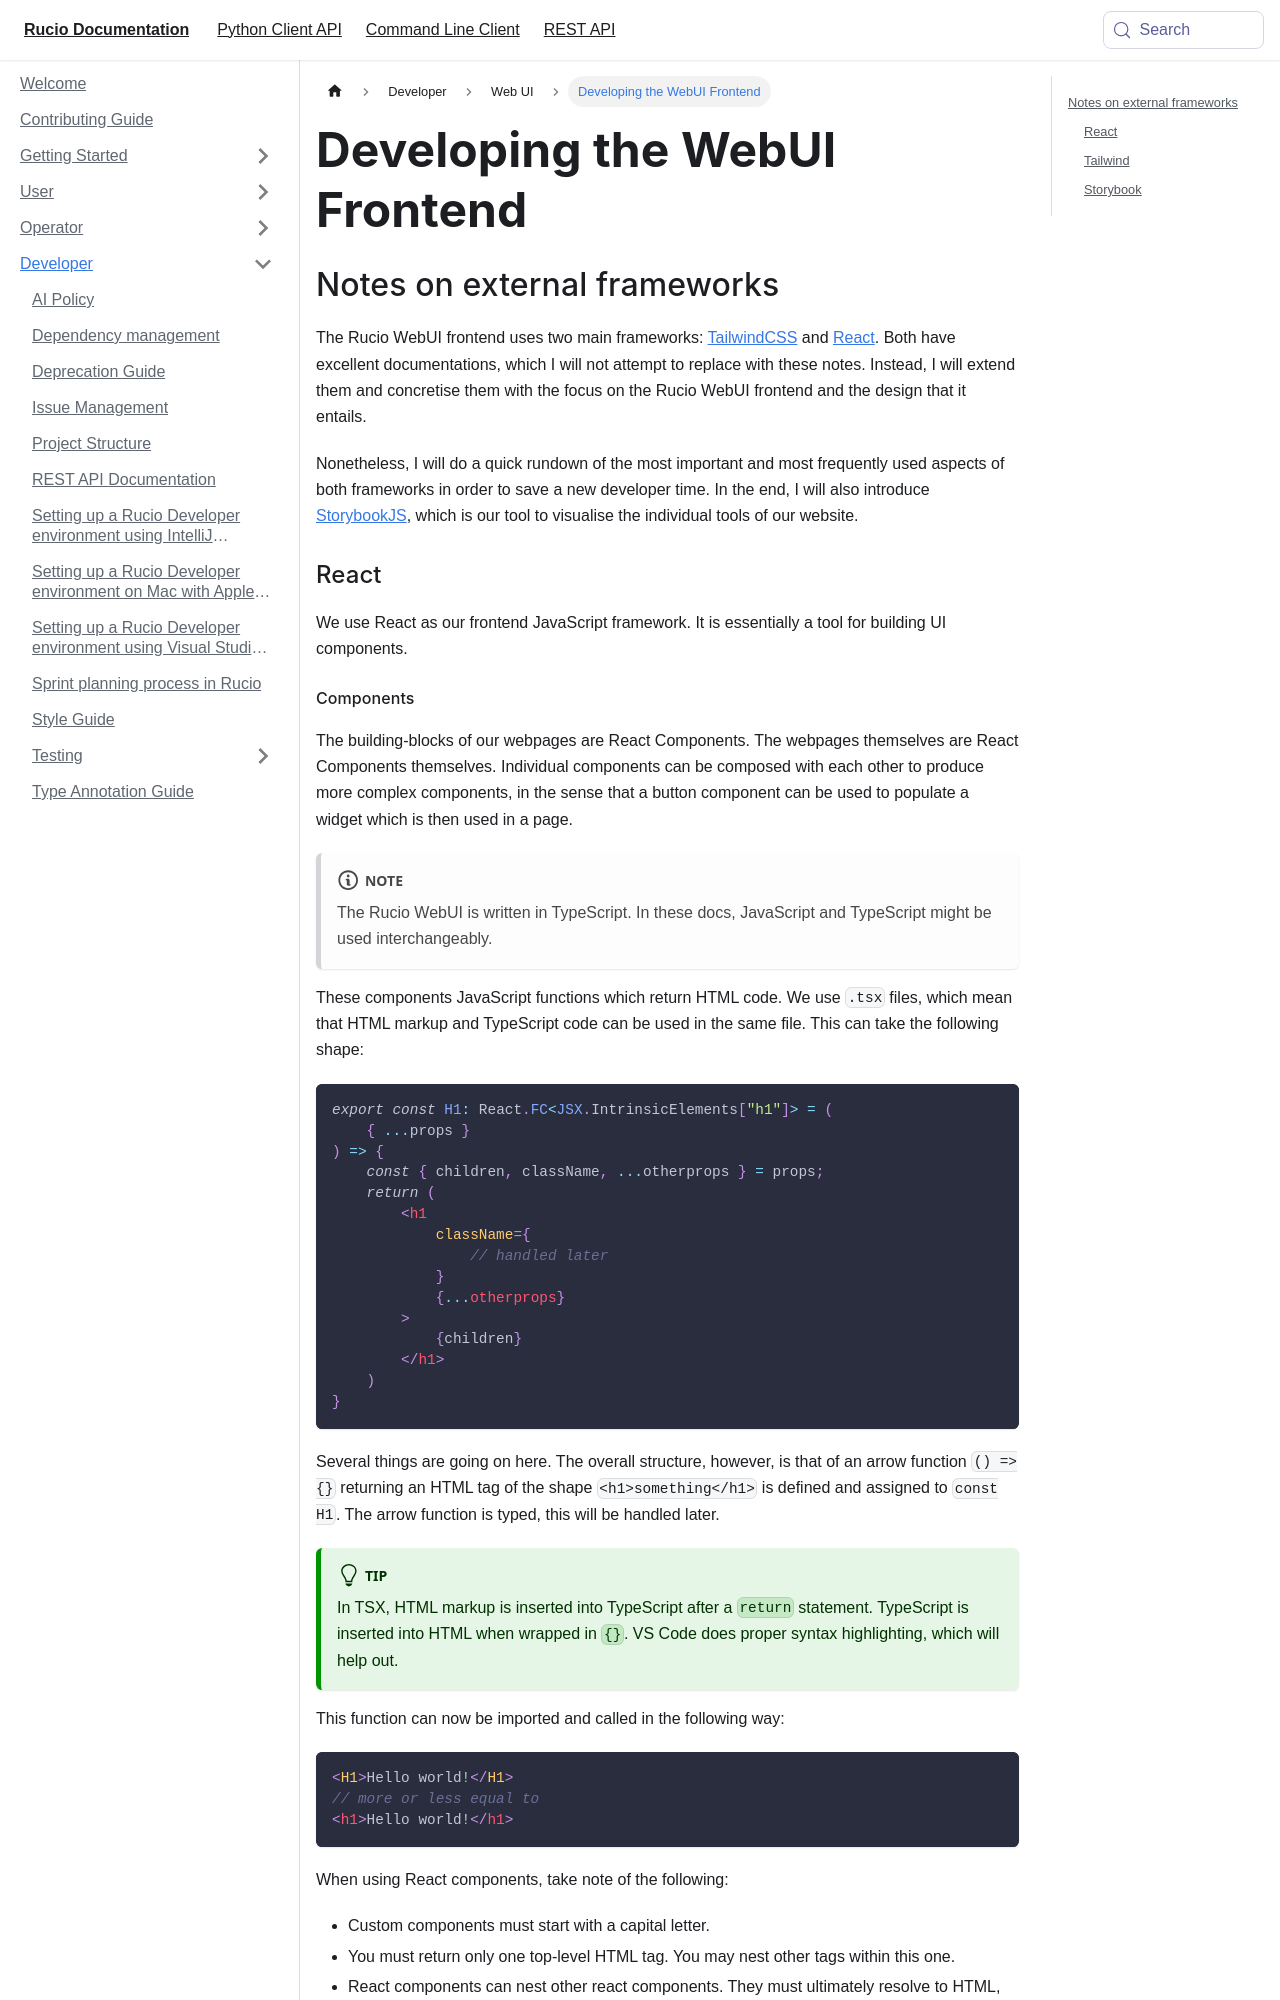

repository: rucio/documentation · page: developer/webui/webui_frontend/index.html · generator: mkdocs

---
id: webui_frontend
title: Developing the WebUI Frontend
---

## Notes on external frameworks
The Rucio WebUI frontend uses two main frameworks: [TailwindCSS](https://tailwindcss.com/)
and [React](https://react.dev/learn). Both have excellent documentations, which I will
not attempt to replace with these notes. Instead, I will extend them and concretise them
with the focus on the Rucio WebUI frontend and the design that it entails.

Nonetheless, I will do a quick rundown of the most important and most frequently used
aspects of both frameworks in order to save a new developer time. In the end, I will also
introduce [StorybookJS](https://storybook.js.org/), which is our tool to visualise the
individual tools of our website.

### React

We use React as our frontend JavaScript framework. It is essentially a tool for building UI
components.
